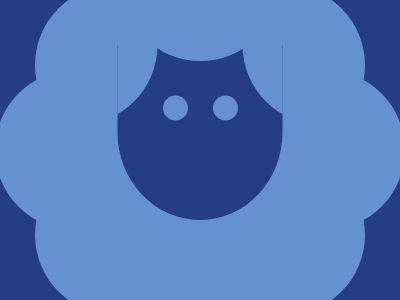

Write the HTML and CSS that draws this image.

<!DOCTYPE html>
<html>
<head>
	<meta charset="utf-8">
	<title>Sheep</title>

<style type="text/css">
	
body { background:#243D83;
       margin:0;
       height:100vh;
       display:flex;
       justify-content:center;
       align-items:center; }

.box { width:250px;
      height:250px;
      background:black;
      position: absolute;
      border-radius: 250px;

       }

span { width:160px;
       height:160px;
       background:#6592CF;
       position: absolute;

       border-radius:250px;
        }

span:nth-child(1) { 
                    transform:translate(-50%,-50%);top:50%; }

span:nth-child(2) { transform:translate(-50%,-50%);
                    left:50%; }

span:nth-child(3) { transform:translate(-50%,50%);
                    left:50%;
                    bottom:0; }


span:nth-child(4) { transform:translate(50%,-50%);
                    top:50%;
                    right:0; }


span:nth-child(5) { transform:translate(-25%,-25%);
                     }


span:nth-child(6){ top:0;
                   right:0;
                   transform:translate(25%,-25%); }


span:nth-child(7){ bottom:0;
                   left:0;
                   transform:translate(-25%,25%); }

span:nth-child(8){ bottom:0;
                   right:0;
                   transform:translate(25%,25%); }

span:nth-child(9) { width:100%;
                    height:100%;
                    border-radius:50%; }


.face { position:absolute;
        top:0;
        left:0;
        background:#243D83;
        width:165px;
        height:175px;
        left:50%;
        top: 50%;
        transform:translate(-50%,-60%);
        border-radius:0 0 50% 50%;
        overflow:hidden; }

.face:before { content:'';
               background:#6592CF;
               position:absolute;
               width:25px;
               height:25px;
               border-radius:50%;
               top: 50%;
               left: 50%;
               transform:translate(-150%,-150%); }

.face:after { content:'';
               background:#6592CF;
               position:absolute;
               width:25px;
               height:25px;
               border-radius:50%;
               top: 50%;
               right: 50%;
               transform:translate(150%,-150%); }

.one { position:absolute;
       width:160px;
       height:160px;
       background: #6592CF;
       border-radius:160px;
       background:;
       top:0;
       left:0;
       transform:translate(-75%,-50%) }


.two{ position:absolute;
       width:160px;
       height:160px;
       border-radius:160px;
       background:#6592CF;
       top:0;
       left:50%;
       transform:translate(-50%,-90%); }


.three { position:absolute;
       width:160px;
       height:160px;
       border-radius:160px;
       background:#6592CF;
       top:0;
       right:0;
       transform:translate(75%,-50%) }




</style>

</head>
<body>

<div class = "box">

<span></span>
<span></span>
<span></span>
<span></span>
<span></span>
<span></span>
<span></span>
<span></span>
<span></span>
<span></span>

<div class = "face">

<div class = "one"></div>
<div class = "two"></div>
<div class = "three"> </div>

</div>

</div>


</body>
</html>